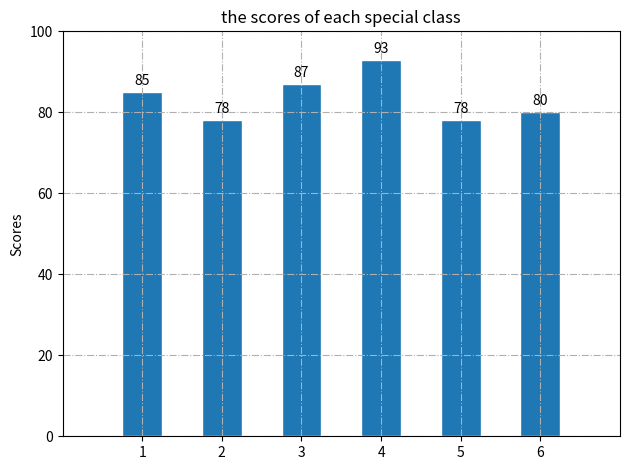

Generate this figure with matplotlib:
import matplotlib.pyplot as plt
import numpy as np

# make data:
labels = ['G1', 'G2', 'G3', 'G4', 'G5']
x = 1 + np.arange(6)
y = np.array([85, 78, 87, 93, 78, 80])

# plot
fig, ax = plt.subplots()
ax.grid(True, linestyle='-.')
rects1 = ax.bar(x, y, width=0.5, edgecolor="white", linewidth=1)
ax.set(xlim=(0, 7), xticks=np.arange(0,7),
       ylim=(0, 100))
ax.set_ylabel('Scores')
ax.set_title('the scores of each special class')
ax.set_xticks(x)
ax.bar_label(rects1, padding=3)
fig.tight_layout()
plt.show()
